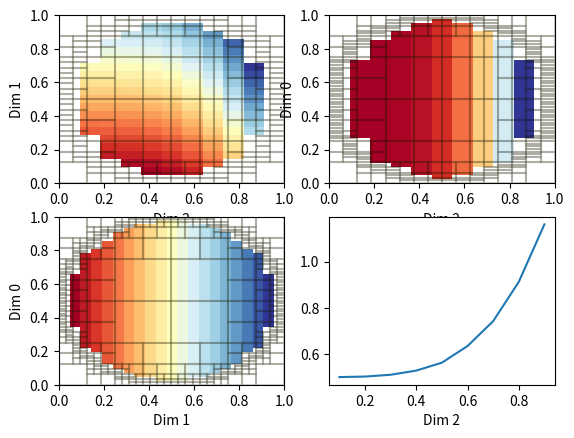

The script that saved this image:
# http://pyrocko.org - GPLv3
#
# The Pyrocko Developers, 21st Century
# ---|P------/S----------~Lg----------

'''
N-dimensional space partitioning multi-linear interpolator.
'''

import struct
import logging
import numpy as num

try:
    range = xrange
except NameError:
    pass

logger = logging.getLogger('pyrocko.spit')

or_ = num.logical_or
and_ = num.logical_and
not_ = num.logical_not
all_ = num.all
any_ = num.any


class OutOfBounds(Exception):
    pass


class Cell(object):
    def __init__(self, tree, index, f=None):
        self.tree = tree
        self.index = index
        self.depths = num.log2(index).astype(int)
        self.bad = False
        self.children = []
        n = 2**self.depths
        i = self.index - n
        delta = (self.tree.xbounds[:, 1] - self.tree.xbounds[:, 0])/n
        xmin = self.tree.xbounds[:, 0]
        self.xbounds = self.tree.xbounds.copy()
        self.xbounds[:, 0] = xmin + i * delta
        self.xbounds[:, 1] = xmin + (i+1) * delta
        self.a = self.xbounds[:, ::-1].copy()
        self.b = self.a.copy()
        self.b[:, 1] = self.xbounds[:, 1] - self.xbounds[:, 0]
        self.b[:, 0] = - self.b[:, 1]

        self.a[:, 0] += (self.b[:, 0] == 0.0)*0.5
        self.a[:, 1] -= (self.b[:, 1] == 0.0)*0.5
        self.b[:, 0] -= (self.b[:, 0] == 0.0)
        self.b[:, 1] += (self.b[:, 1] == 0.0)

        if f is None:
            it = nditer_outer(tuple(self.xbounds) + (None,))
            for vvv in it:
                vvv[-1][...] = self.tree._f_cached(vvv[:-1])

            self.f = it.operands[-1]
        else:
            self.f = f

    def interpolate(self, x):
        if self.children:
            for cell in self.children:
                if all_(and_(cell.xbounds[:, 0] <= x,
                        x <= cell.xbounds[:, 1])):
                    return cell.interpolate(x)

        else:
            if all_(num.isfinite(self.f)):
                ws = (x[:, num.newaxis] - self.a)/self.b
                wn = num.multiply.reduce(
                    num.array(num.ix_(*ws), dtype=object))
                return num.sum(self.f * wn)
            else:
                return None

    def interpolate_many(self, x):
        if self.children:
            result = num.empty(x.shape[0], dtype=float)
            result[:] = None
            for cell in self.children:
                indices = num.where(
                    self.tree.ndim == num.sum(and_(
                        cell.xbounds[:, 0] <= x,
                        x <= cell.xbounds[:, 1]), axis=-1))[0]

                if indices.size != 0:
                    result[indices] = cell.interpolate_many(x[indices])

            return result

        else:
            if all_(num.isfinite(self.f)):
                ws = (x[..., num.newaxis] - self.a)/self.b
                npoints = ws.shape[0]
                ndim = self.tree.ndim
                ws_pimped = [ws[:, i, :] for i in range(ndim)]
                for i in range(ndim):
                    s = [npoints] + [1] * ndim
                    s[1+i] = 2
                    ws_pimped[i].shape = tuple(s)

                wn = ws_pimped[0]
                for idim in range(1, ndim):
                    wn = wn * ws_pimped[idim]

                result = wn * self.f
                for i in range(ndim):
                    result = num.sum(result, axis=-1)

                return result
            else:
                result = num.empty(x.shape[0], dtype=float)
                result[:] = None
                return result

    def slice(self, x):
        x = num.array(x, dtype=float)
        x_mask = not_(num.isfinite(x))
        x_ = x.copy()
        x_[x_mask] = 0.0
        return [
            cell for cell in self.children if all_(or_(
                x_mask,
                and_(
                    cell.xbounds[:, 0] <= x_,
                    x_ <= cell.xbounds[:, 1])))]

    def plot_rects(self, axes, x, dims):
        if self.children:
            for cell in self.slice(x):
                cell.plot_rects(axes, x, dims)

        else:
            points = []
            for iy, ix in ((0, 0), (0, 1), (1, 1), (1, 0), (0, 0)):
                points.append(
                    (self.xbounds[dims[0], iy], self.xbounds[dims[1], ix]))

            points = num.transpose(points)
            axes.plot(points[1], points[0], color=(0.1, 0.1, 0.0, 0.1))

    def check_holes(self):
        '''
        Check if :py:class:`Cell` or its children contain NaNs.
        '''
        if self.children:
            return any([child.check_holes() for child in self.children])
        else:
            return num.any(num.isnan(self.f))

    def plot_2d(self, axes, x, dims):
        idims = num.array(dims)
        self.plot_rects(axes, x, dims)
        coords = [
            num.linspace(xb[0], xb[1], 1+int((xb[1]-xb[0])/d))
            for (xb, d) in zip(self.xbounds[idims, :], self.tree.xtols[idims])]

        npoints = coords[0].size * coords[1].size
        g = num.meshgrid(*coords[::-1])[::-1]
        points = num.empty((npoints, self.tree.ndim), dtype=float)
        for idim in range(self.tree.ndim):
            try:
                idimout = dims.index(idim)
                points[:, idim] = g[idimout].ravel()
            except ValueError:
                points[:, idim] = x[idim]

        fi = num.empty((coords[0].size, coords[1].size), dtype=float)
        fi_r = fi.ravel()
        fi_r[...] = self.interpolate_many(points)

        if num.any(num.isnan(fi)):
            logger.warning('')
        if any_(num.isfinite(fi)):
            fi = num.ma.masked_invalid(fi)
            axes.imshow(
                fi, origin='lower',
                extent=[coords[1].min(), coords[1].max(),
                        coords[0].min(), coords[0].max()],
                interpolation='nearest',
                aspect='auto',
                cmap='RdYlBu')

    def plot_1d(self, axes, x, dim):
        xb = self.xbounds[dim]
        d = self.tree.xtols[dim]
        coords = num.linspace(xb[0], xb[1], 1+int((xb[1]-xb[0])/d))

        npoints = coords.size
        points = num.empty((npoints, self.tree.ndim), dtype=float)
        for idim in range(self.tree.ndim):
            if idim == dim:
                points[:, idim] = coords
            else:
                points[:, idim] = x[idim]

        fi = self.interpolate_many(points)
        if any_(num.isfinite(fi)):
            fi = num.ma.masked_invalid(fi)
            axes.plot(coords, fi)

    def __iter__(self):
        yield self
        for c in self.children:
            for x in c:
                yield x

    def dump(self, file):
        self.index.astype('<i4').tofile(file)
        self.f.astype('<f8').tofile(file)
        for c in self.children:
            c.dump(file)


def bread(f, fmt):
    s = f.read(struct.calcsize(fmt))
    return struct.unpack(fmt, s)


class SPTree(object):
    '''
    N-dimensional space partitioning interpolator.

    :param f: callable function ``f(x)`` where ``x`` is a vector of size ``n``
    :param ftol: target accuracy ``|f_interp(x) - f(x)| <= ftol``
    :param xbounds: bounds of ``x``, shape ``(n, 2)``
    :param xtols: target coarsenesses in ``x``, vector of size ``n``
    :param addargs: additional arguments to pass to ``f``
    '''

    def __init__(self, f=None, ftol=None, xbounds=None, xtols=None,
                 filename=None, addargs=()):

        if filename is None:
            assert all(v is not None for v in (f, ftol, xbounds, xtols))

            self.f = f
            self.ftol = float(ftol)
            self.f_values = {}
            self.ncells = 0
            self.addargs = addargs

            self.xbounds = num.asarray(xbounds, dtype=float)
            assert self.xbounds.ndim == 2
            assert self.xbounds.shape[1] == 2
            self.ndim = self.xbounds.shape[0]

            self.xtols = num.asarray(xtols, dtype=float)
            assert self.xtols.ndim == 1 and self.xtols.size == self.ndim

            self.maxdepths = num.ceil(num.log2(
                num.maximum(
                    1.0,
                    (self.xbounds[:, 1] - self.xbounds[:, 0]) / self.xtols)
                )).astype(int)

            self.root = None
            self.ones_int = num.ones(self.ndim, dtype=int)

            cc = num.ix_(*[num.arange(3)]*self.ndim)
            w = num.zeros([3]*self.ndim + [self.ndim, 2])
            for i, c in enumerate(cc):
                w[..., i, 0] = (2-c)*0.5
                w[..., i, 1] = c*0.5

            self.pointmaker = w
            self.pointmaker_mask = num.sum(w[..., 0] == 0.5, axis=-1) != 0
            self.pointmaker_masked = w[self.pointmaker_mask]

            self.nothing_found_yet = True

            self.root = Cell(self, self.ones_int)
            self.ncells += 1

            self.fraction_bad = 0.0
            self.nbad = 0
            self.cells_to_continue = []
            for clipdepth in range(0, num.max(self.maxdepths)+1):
                self.clipdepth = clipdepth
                self.tested = 0
                if self.clipdepth == 0:
                    self._fill(self.root)
                else:
                    self._continue_fill()

                self.status()

                if not self.cells_to_continue:
                    break

        else:
            self._load(filename)

    def status(self):
        perc = (1.0-self.fraction_bad)*100
        s = '%6.1f%%' % perc

        if self.fraction_bad != 0.0 and s == ' 100.0%':
            s = '~100.0%'

        logger.info('at level %2i: %s covered, %6i cell%s' % (
            self.clipdepth, s, self.ncells, ['s', ''][self.ncells == 1]))

    def __iter__(self):
        return iter(self.root)

    def __len__(self):
        return self.ncells

    def dump(self, filename):
        with open(filename, 'wb') as file:
            version = 1
            file.write(b'SPITREE ')
            file.write(struct.pack(
                '<QQQd', version, self.ndim, self.ncells, self.ftol))
            self.xbounds.astype('<f8').tofile(file)
            self.xtols.astype('<f8').tofile(file)
            self.root.dump(file)

    def _load(self, filename):
        with open(filename, 'rb') as file:
            marker, version, self.ndim, self.ncells, self.ftol = bread(
                file, '<8sQQQd')
            assert marker == b'SPITREE '
            assert version == 1
            self.xbounds = num.fromfile(
                file, dtype='<f8', count=self.ndim*2).reshape(self.ndim, 2)
            self.xtols = num.fromfile(
                file, dtype='<f8', count=self.ndim)

            path = []
            for icell in range(self.ncells):
                index = num.fromfile(
                    file, dtype='<i4', count=self.ndim)
                f = num.fromfile(
                    file, dtype='<f8', count=2**self.ndim).reshape(
                        [2]*self.ndim)

                cell = Cell(self, index, f)
                if not path:
                    self.root = cell
                    path.append(cell)

                else:
                    while not any_(path[-1].index == (cell.index >> 1)):
                        path.pop()

                    path[-1].children.append(cell)
                    path.append(cell)

    def _f_cached(self, x):
        return getset(
            self.f_values, tuple(float(xx) for xx in x), self.f, self.addargs)

    def interpolate(self, x):
        x = num.asarray(x, dtype=float)
        assert x.ndim == 1 and x.size == self.ndim
        if not all_(and_(self.xbounds[:, 0] <= x, x <= self.xbounds[:, 1])):
            raise OutOfBounds()

        return self.root.interpolate(x)

    def __call__(self, x):
        return self.interpolate(x)

    def interpolate_many(self, x):
        return self.root.interpolate_many(x)

    def _continue_fill(self):
        cells_to_continue, self.cells_to_continue = self.cells_to_continue, []
        for cell in cells_to_continue:
            self._deepen_cell(cell)

    def _fill(self, cell):

        self.tested += 1
        xtestpoints = num.sum(cell.xbounds * self.pointmaker_masked, axis=-1)

        fis = cell.interpolate_many(xtestpoints)
        fes = num.array(
            [self._f_cached(x) for x in xtestpoints], dtype=float)

        iffes = num.isfinite(fes)
        iffis = num.isfinite(fis)
        works = iffes == iffis
        iif = num.logical_and(iffes, iffis)

        works[iif] *= num.abs(fes[iif] - fis[iif]) < self.ftol

        nundef = num.sum(not_(num.isfinite(fes))) + \
            num.sum(not_(num.isfinite(cell.f)))

        some_undef = 0 < nundef < (xtestpoints.shape[0] + cell.f.size)

        if any_(works):
            self.nothing_found_yet = False

        if not all_(works) or some_undef or self.nothing_found_yet:
            deepen = self.ones_int.copy()
            if not some_undef:
                works_full = num.ones([3]*self.ndim, dtype=bool)
                works_full[self.pointmaker_mask] = works
                for idim in range(self.ndim):
                    dimcorners = [slice(None, None, 2)] * self.ndim
                    dimcorners[idim] = 1
                    if all_(works_full[tuple(dimcorners)]):
                        deepen[idim] = 0

            if not any_(deepen):
                deepen = self.ones_int

            deepen = num.where(
                cell.depths + deepen > self.maxdepths, 0, deepen)

            cell.deepen = deepen

            if any_(deepen) and all_(cell.depths + deepen <= self.clipdepth):
                self._deepen_cell(cell)
            else:
                if any_(deepen):
                    self.cells_to_continue.append(cell)

                cell.bad = True
                self.fraction_bad += num.prod(1.0/2**cell.depths)
                self.nbad += 1

    def _deepen_cell(self, cell):
        if cell.bad:
            self.fraction_bad -= num.prod(1.0/2**cell.depths)
            self.nbad -= 1
            cell.bad = False

        for iadd in num.ndindex(*(cell.deepen+1)):
            index_child = (cell.index << cell.deepen) + iadd
            child = Cell(self, index_child)
            self.ncells += 1
            cell.children.append(child)
            self._fill(child)

    def check_holes(self):
        '''
        Check for NaNs in :py:class:`SPTree`
        '''
        return self.root.check_holes()

    def plot_2d(self, axes=None, x=None, dims=None):
        assert self.ndim >= 2

        if x is None:
            x = num.zeros(self.ndim)
            x[-2:] = None

        x = num.asarray(x, dtype=float)
        if dims is None:
            dims = [i for (i, v) in enumerate(x) if not num.isfinite(v)]

        assert len(dims) == 2

        plt = None
        if axes is None:
            from matplotlib import pyplot as plt
            axes = plt.gca()

        self.root.plot_2d(axes, x, dims)

        axes.set_xlabel('Dim %i' % dims[1])
        axes.set_ylabel('Dim %i' % dims[0])

        if plt:
            plt.show()

    def plot_1d(self, axes=None, x=None, dims=None):

        if x is None:
            x = num.zeros(self.ndim)
            x[-1:] = None

        x = num.asarray(x, dtype=float)
        if dims is None:
            dims = [i for (i, v) in enumerate(x) if not num.isfinite(v)]

        assert len(dims) == 1

        plt = None
        if axes is None:
            from matplotlib import pyplot as plt
            axes = plt.gca()

        self.root.plot_1d(axes, x, dims[0])

        axes.set_xlabel('Dim %i' % dims[0])

        if plt:
            plt.show()


def getset(d, k, f, addargs):
    try:
        return d[k]
    except KeyError:
        v = d[k] = f(k, *addargs)
        return v


def nditer_outer(x):
    add = []
    if x[-1] is None:
        x_ = x[:-1]
        add = [None]
    else:
        x_ = x

    return num.nditer(
        x,
        op_axes=(num.identity(len(x_), dtype=int)-1).tolist() + add)


if __name__ == '__main__':
    logging.basicConfig(level=logging.INFO)

    def f(x):
        x0 = num.array([0.5, 0.5, 0.5])
        r = 0.5
        if num.sqrt(num.sum((x-x0)**2)) < r:

            return x[2]**4 + x[1]

        return None

    tree = SPTree(f, 0.01, [[0., 1.], [0., 1.], [0., 1.]], [0.025, 0.05, 0.1])

    import tempfile
    import os
    fid, fn = tempfile.mkstemp()
    tree.dump(fn)
    tree = SPTree(filename=fn)
    os.unlink(fn)

    from matplotlib import pyplot as plt

    v = 0.5
    axes = plt.subplot(2, 2, 1)
    tree.plot_2d(axes, x=(v, None, None))
    axes = plt.subplot(2, 2, 2)
    tree.plot_2d(axes, x=(None, v, None))
    axes = plt.subplot(2, 2, 3)
    tree.plot_2d(axes, x=(None, None, v))

    axes = plt.subplot(2, 2, 4)
    tree.plot_1d(axes, x=(v, v, None))

    plt.show()
